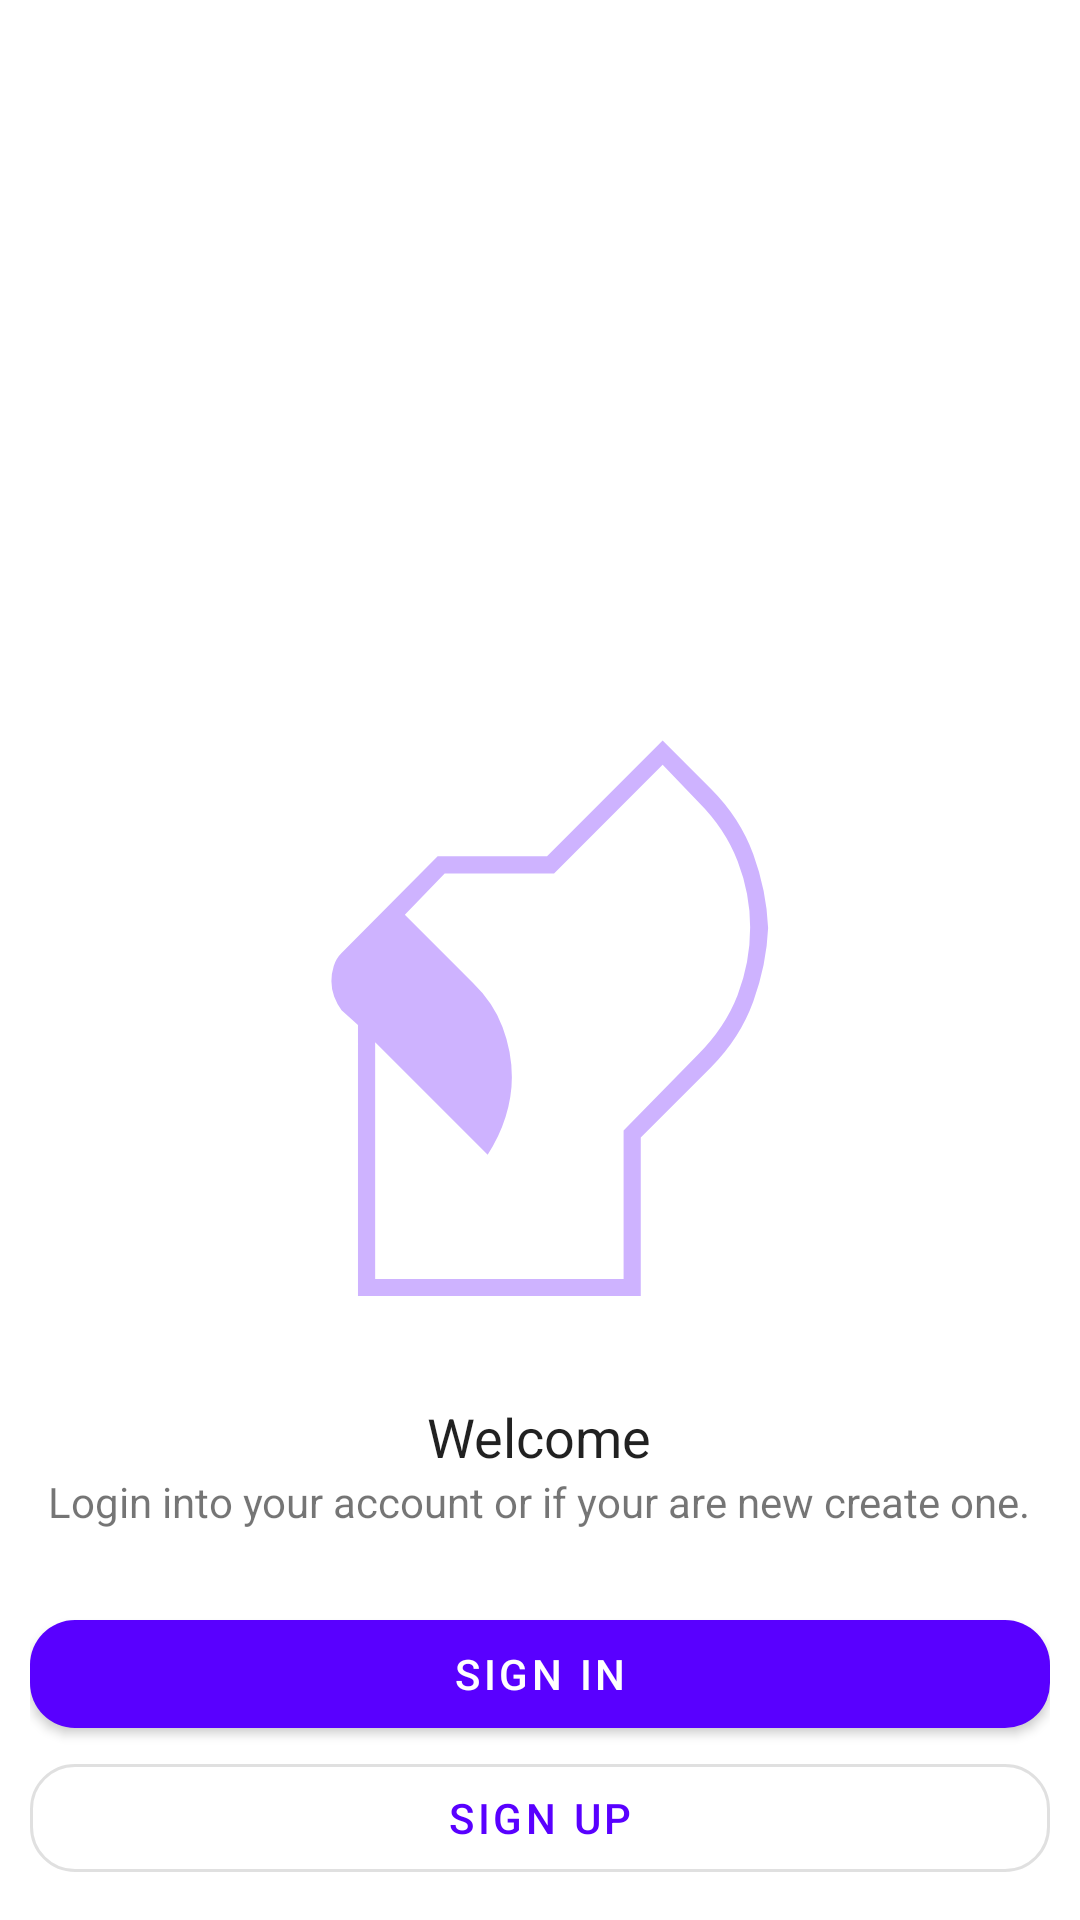

Reconstruct the res/layout file that produces this screen, plus the resources it refers to.
<!-- AndroidManifest.xml: application theme Theme.YourPerfectPet -->
<!-- res/layout/activity_welcome.xml -->
<?xml version="1.0" encoding="utf-8"?>
<androidx.constraintlayout.widget.ConstraintLayout
    xmlns:android="http://schemas.android.com/apk/res/android"
    xmlns:app="http://schemas.android.com/apk/res-auto"
    xmlns:tools="http://schemas.android.com/tools"

    android:layout_width="match_parent"
    android:layout_height="match_parent"
    tools:context=".activities.WelcomeActivity">

    <LinearLayout
        android:layout_width="match_parent"
        android:layout_height="wrap_content"
        android:padding="10dp"
        android:paddingVertical="24dp"
        android:orientation="vertical"
        android:gravity="center"

        app:layout_constraintBottom_toBottomOf="parent">

        <ImageView
            android:layout_width="250dp"
            android:layout_height="250dp"
            android:layout_gravity="center"
            android:scaleType="fitXY"
            android:src="@drawable/ic_pet"

            app:tint="?colorPrimaryVariant"/>

        <TextView
            android:layout_width="wrap_content"
            android:layout_height="wrap_content"
            android:layout_gravity="center"
            android:text="@string/text_welcome"
            android:textSize="18sp"
            android:textColor="@color/material_on_surface_emphasis_high_type"/>

        <TextView
            android:layout_width="wrap_content"
            android:layout_height="wrap_content"
            android:layout_gravity="center"
            android:text="@string/msg_welcome"
            android:textSize="14sp"
            android:textAlignment="center"
            android:paddingBottom="24dp"/>

        <com.google.android.material.button.MaterialButton
            android:id="@+id/welcome_activity_btn_login"

            android:layout_width="match_parent"
            android:layout_height="wrap_content"
            android:text="@string/text_login"

            app:cornerRadius="15dp"/>

        <com.google.android.material.button.MaterialButton
            android:id="@+id/welcome_activity_btn_register"

            android:layout_width="match_parent"
            android:layout_height="wrap_content"
            android:text="@string/text_register"

            style="@style/Widget.MaterialComponents.Button.OutlinedButton"
            app:cornerRadius="15dp"/>

    </LinearLayout>

</androidx.constraintlayout.widget.ConstraintLayout>
<!-- resources referenced by this layout -->
<resources>
  <!-- drawable ic_pet (drawable) -->
  <vector android:height="24dp" android:viewportHeight="48"
      android:viewportWidth="48" android:width="24dp" xmlns:android="http://schemas.android.com/apk/res/android">
      <path android:fillColor="#FF000000" android:pathData="M12.35,41.35L12.35,24l-1.05,-0.95q-0.3,-0.4 -0.475,-0.875t-0.175,-0.975q0,-0.5 0.15,-0.975t0.5,-0.825l6.15,-6.2h7l7.4,-7.4 3.1,3.1q1.85,1.85 2.7,4.175 0.85,2.325 0.95,4.725 -0.1,2.35 -0.95,4.7t-2.7,4.2l-4.5,4.5v10.15ZM13.45,40.25h15.9v-9.5l4.75,-4.85q1.75,-1.75 2.55,-3.825 0.8,-2.075 0.8,-4.325 0,-2.15 -0.8,-4.225 -0.8,-2.075 -2.5,-3.775l-2.3,-2.4 -6.95,6.95h-7l-2.55,2.65 4.35,4.35q1.3,1.25 1.9,2.825 0.6,1.575 0.6,3.225 0,1.25 -0.4,2.525T20.65,32.3l-7.2,-7.2Z"/>
  </vector>
  <string name="msg_welcome">Login into your account or if your are new create one.</string>
  <string name="text_login">Sign in</string>
  <string name="text_register">Sign up</string>
  <string name="text_welcome">Welcome</string>
  <style name="Theme.YourPerfectPet" parent="Theme.MaterialComponents.DayNight.NoActionBar">
          
          <item name="colorPrimary">@color/color_primary</item>
          <item name="colorPrimaryVariant">@color/color_light</item>
          <item name="colorOnPrimary">@color/white</item>
  
          
          <item name="colorSecondary">@color/color_primary</item>
          <item name="colorSecondaryVariant">@color/color_light</item>
          <item name="colorOnSecondary">@color/white</item>
  
          
          <item name="android:windowBackground">@color/white</item>
          <item name="colorSurface">@color/white_dark</item>
  
          
          <item name="android:statusBarColor">@color/white_dark</item>
          <item name="android:windowLightStatusBar">true</item>
  
          
          <item name="android:navigationBarColor">@color/white_dark</item>
          <item name="android:windowLightNavigationBar">true</item>
      </style>
  <color name="color_primary">#5900ff</color>
  <color name="color_light">#CEB3FF</color>
  <color name="white">#FFFFFF</color>
  <color name="white_dark">#f7f7f7</color>
</resources>
